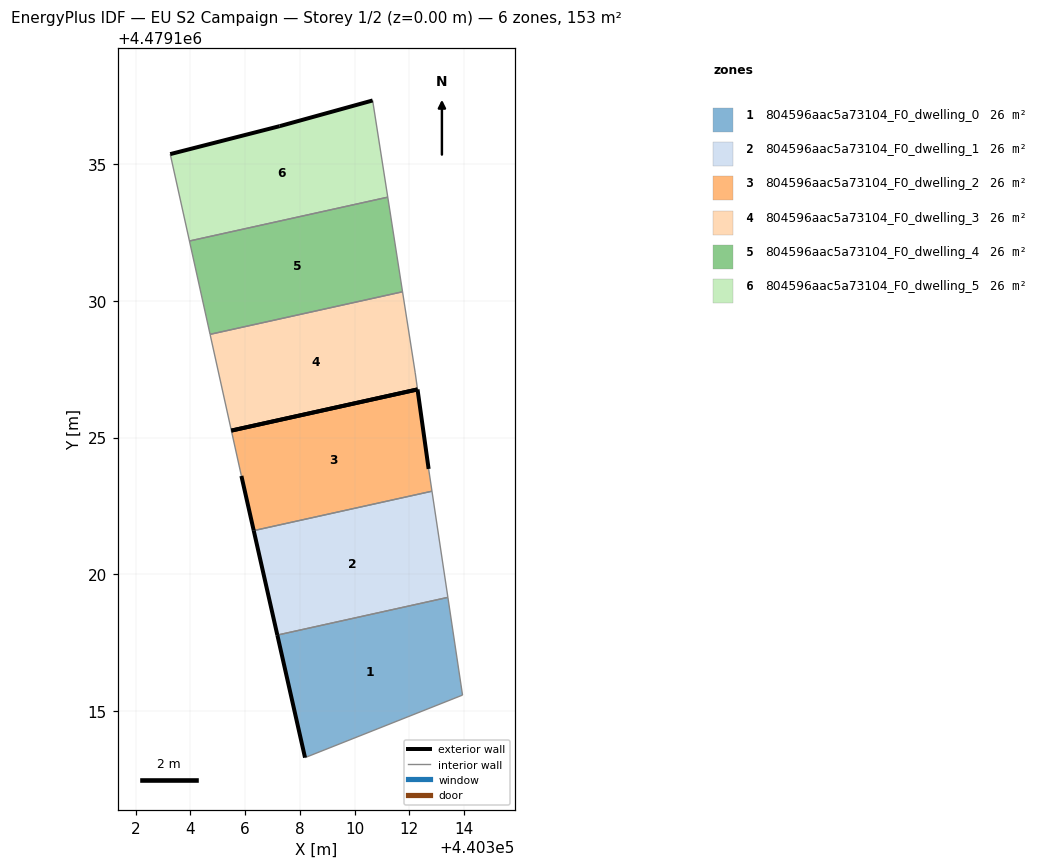
=== STOREY PLAN SPEC (per zone: floor XY polygon, exterior-wall plan segments, windows/doors) ===
zone 1: 804596aac5a73104_F0_dwelling_0  (25.6 m²)
  floor: (440313.95, 4479115.58) (440313.41, 4479119.16) (440307.18, 4479117.78) (440308.19, 4479113.30)
  exterior wall: (440308.19, 4479113.30) – (440307.18, 4479117.78)  [4.6 m]
  interior walls: 3
zone 2: 804596aac5a73104_F0_dwelling_1  (25.6 m²)
  floor: (440313.41, 4479119.16) (440312.83, 4479123.04) (440306.32, 4479121.60) (440307.18, 4479117.78)
  exterior wall: (440307.18, 4479117.78) – (440306.32, 4479121.60)  [3.9 m]
  interior walls: 3
zone 3: 804596aac5a73104_F0_dwelling_2  (25.6 m²)
  floor: (440312.83, 4479123.04) (440312.71, 4479123.85) (440312.30, 4479126.76) (440305.50, 4479125.25) (440305.86, 4479123.60) (440306.32, 4479121.60)
  exterior wall: (440306.32, 4479121.60) – (440305.86, 4479123.60)  [2.0 m]
  exterior wall: (440312.30, 4479126.76) – (440312.71, 4479123.85)  [2.9 m]
  exterior wall: (440305.50, 4479125.25) – (440312.30, 4479126.76)  [7.0 m]
  interior walls: 3
zone 4: 804596aac5a73104_F0_dwelling_3  (25.6 m²)
  floor: (440312.30, 4479126.76) (440312.22, 4479127.37) (440311.76, 4479130.33) (440304.72, 4479128.77) (440305.50, 4479125.25)
  exterior wall: (440312.30, 4479126.76) – (440305.50, 4479125.25)  [7.0 m]
  interior walls: 4
zone 5: 804596aac5a73104_F0_dwelling_4  (25.6 m²)
  floor: (440311.76, 4479130.33) (440311.22, 4479133.79) (440303.97, 4479132.19) (440304.72, 4479128.77)
  interior walls: 4
zone 6: 804596aac5a73104_F0_dwelling_5  (25.6 m²)
  floor: (440311.22, 4479133.79) (440310.66, 4479137.32) (440307.26, 4479136.38) (440303.26, 4479135.36) (440303.97, 4479132.19)
  exterior wall: (440303.26, 4479135.36) – (440307.26, 4479136.38)  [4.1 m]
  exterior wall: (440307.26, 4479136.38) – (440310.66, 4479137.32)  [3.5 m]
  interior walls: 3

=== DERIVED (storey summary) ===
Building: EU S2 Campaign
Storey: 1 of 2  (floor level z = 0.00 m)
Storey gross floor area: 153.4 m²
Zones on this storey: 6
  - 804596aac5a73104_F0_dwelling_0: floor 25.6 m²; exterior wall 4.6 m (13.8 m²); WWR 0.0%
  - 804596aac5a73104_F0_dwelling_1: floor 25.6 m²; exterior wall 3.9 m (11.7 m²); WWR 0.0%
  - 804596aac5a73104_F0_dwelling_2: floor 25.6 m²; exterior wall 12.0 m (35.9 m²); WWR 0.0%
  - 804596aac5a73104_F0_dwelling_3: floor 25.6 m²; exterior wall 7.0 m (20.9 m²); WWR 0.0%
  - 804596aac5a73104_F0_dwelling_4: floor 25.6 m²
  - 804596aac5a73104_F0_dwelling_5: floor 25.6 m²; exterior wall 7.7 m (23.0 m²); WWR 0.0%
Zone adjacency (shared interzone walls):
  - 804596aac5a73104_F0_dwelling_0 ↔ 804596aac5a73104_F0_dwelling_1
  - 804596aac5a73104_F0_dwelling_1 ↔ 804596aac5a73104_F0_dwelling_2
  - 804596aac5a73104_F0_dwelling_3 ↔ 804596aac5a73104_F0_dwelling_4
  - 804596aac5a73104_F0_dwelling_4 ↔ 804596aac5a73104_F0_dwelling_5